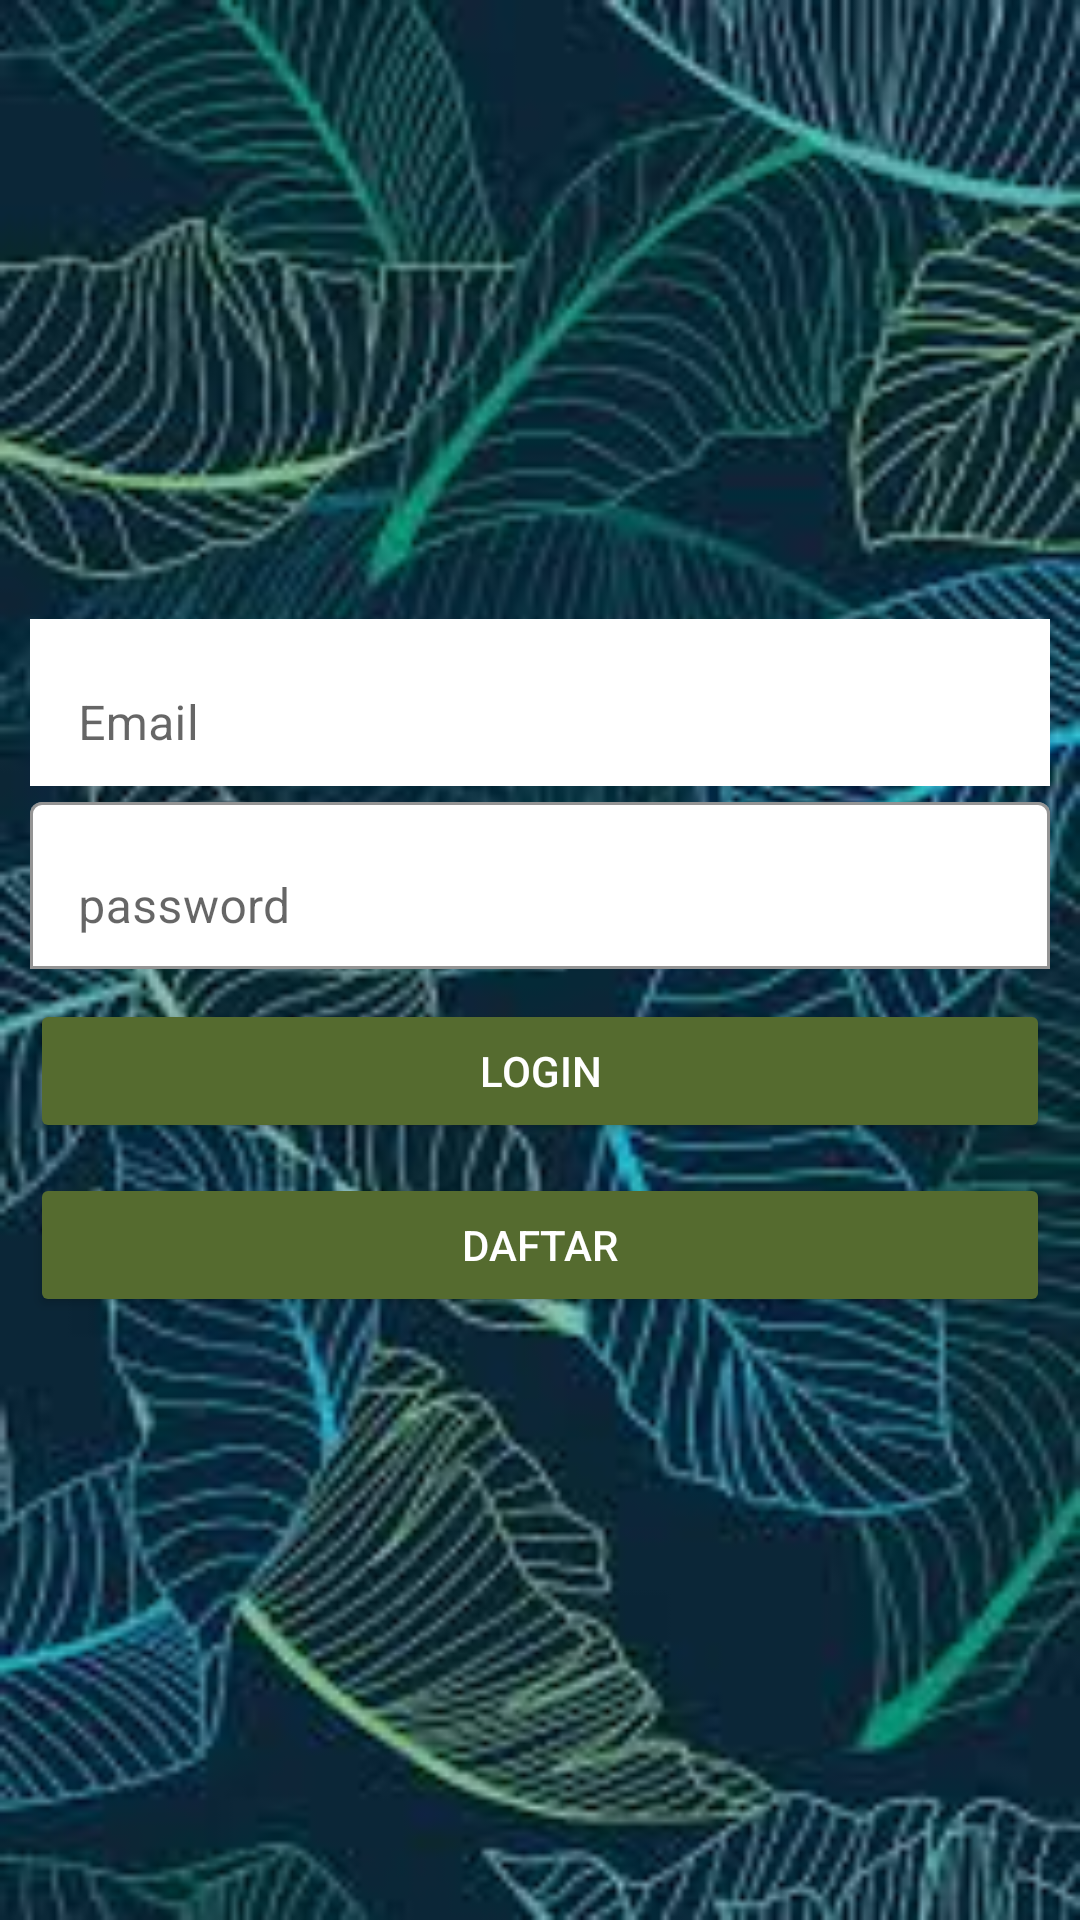

The Android layout XML behind this screen, and the referenced resources:
<!-- AndroidManifest.xml: application theme Theme.UASPPBGanjil2022 -->
<!-- res/layout/activity_login.xml -->
<?xml version="1.0" encoding="utf-8"?>
<LinearLayout xmlns:android="http://schemas.android.com/apk/res/android"
    xmlns:app="http://schemas.android.com/apk/res-auto"
    xmlns:tools="http://schemas.android.com/tools"
    android:layout_width="match_parent"
    android:layout_height="match_parent"
    android:layout_gravity="center"
    android:background="@drawable/bg_theme"
    android:gravity="center"
    android:orientation="vertical"
    android:padding="10dp"
    tools:context=".LoginActivity">

    <com.google.android.material.textfield.TextInputLayout
        android:layout_width="match_parent"
        android:layout_height="wrap_content"
        app:boxBackgroundColor="@color/white"
        app:boxBackgroundMode="outline">

        <EditText
            android:id="@+id/email"
            android:layout_width="match_parent"
            android:textColor="@color/black"
            android:layout_height="wrap_content"
            android:hint="Email"
            android:background="@color/white"
            android:inputType="textEmailAddress" />

    </com.google.android.material.textfield.TextInputLayout>

    <com.google.android.material.textfield.TextInputLayout
        android:layout_width="match_parent"
        android:layout_height="wrap_content"
        app:boxBackgroundColor="@color/white"
        app:boxBackgroundMode="outline">

        <EditText
            android:id="@+id/password"
            android:layout_width="match_parent"
            android:layout_height="wrap_content"
            android:hint="password"
            android:backgroundTint="@color/white"
            android:textColor="@color/black"
            android:inputType="textPassword" />

    </com.google.android.material.textfield.TextInputLayout>

    <Button
        android:id="@+id/login_btn"
        android:layout_width="match_parent"
        android:layout_height="wrap_content"
        android:layout_marginTop="10dp"
        android:textColor="@color/white"
        android:backgroundTint="#556B2F"
        android:text="Login" />

    <Button
        android:id="@+id/register_btn"
        android:layout_width="match_parent"
        android:layout_height="wrap_content"
        android:textColor="@color/white"
        android:layout_marginTop="10dp"
        android:backgroundTint="#556B2F"
        android:text="Daftar" />

</LinearLayout>
<!-- resources referenced by this layout -->
<resources>
  <!-- drawable bg_theme: jpg bitmap (drawable, 13643 bytes) -->
  <style name="Theme.UASPPBGanjil2022" parent="Theme.MaterialComponents.DayNight.DarkActionBar">
          
          <item name="colorPrimary">#556B2F</item>
          <item name="colorPrimaryVariant">@color/black</item>
          <item name="colorOnPrimary">@color/white</item>
          
          <item name="colorSecondary">@color/teal_200</item>
          <item name="colorSecondaryVariant">@color/teal_700</item>
          <item name="colorOnSecondary">@color/black</item>
          
          <item name="android:statusBarColor">?attr/colorPrimaryVariant</item>
          
      </style>
  <!-- not gathered from this repository: default colours our renderer supplied (Android Studio template values) -->
  <color name="teal_200">#FF03DAC5</color>
  <color name="teal_700">#FF018786</color>
  <color name="black">#FF000000</color>
  <color name="white">#FFFFFFFF</color>
</resources>
